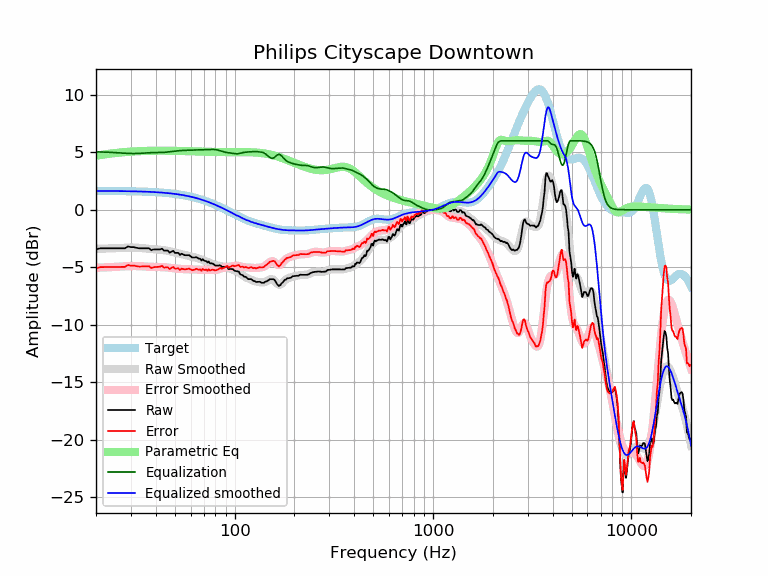

Data behind this chart, as committed beside it:
frequency, raw, error, smoothed, error_smoothed, equalization, parametric_eq, equalized_raw, equalized_smoothed, target
20, -3.45, -5.09, -3.40, -5.04, 5.04, 4.69, 1.59, 1.64, 1.64
21, -3.35, -4.99, -3.39, -5.03, 5.03, 4.76, 1.68, 1.64, 1.64
22, -3.35, -4.98, -3.38, -5.01, 5.01, 4.81, 1.67, 1.64, 1.64
23, -3.35, -4.98, -3.37, -5.00, 5.00, 4.86, 1.65, 1.63, 1.63
24, -3.35, -4.98, -3.35, -4.99, 4.99, 4.90, 1.64, 1.63, 1.63
25, -3.35, -4.98, -3.34, -4.97, 4.97, 4.93, 1.62, 1.63, 1.63
26, -3.35, -4.97, -3.32, -4.95, 4.95, 4.96, 1.60, 1.62, 1.62
27, -3.35, -4.97, -3.31, -4.93, 4.93, 4.99, 1.58, 1.62, 1.62
28, -3.35, -4.97, -3.30, -4.91, 4.91, 5.02, 1.56, 1.62, 1.62
29, -3.19, -4.80, -3.29, -4.90, 4.90, 5.04, 1.71, 1.61, 1.61
30, -3.25, -4.86, -3.28, -4.89, 4.89, 5.05, 1.64, 1.61, 1.61
31, -3.25, -4.85, -3.29, -4.89, 4.89, 5.07, 1.64, 1.60, 1.60
32, -3.31, -4.91, -3.30, -4.89, 4.89, 5.08, 1.58, 1.60, 1.60
33, -3.35, -4.94, -3.31, -4.90, 4.90, 5.10, 1.55, 1.59, 1.59
34, -3.35, -4.93, -3.33, -4.92, 4.92, 5.11, 1.57, 1.58, 1.58
35, -3.35, -4.92, -3.36, -4.93, 4.93, 5.11, 1.58, 1.58, 1.58
36, -3.35, -4.92, -3.38, -4.94, 4.94, 5.12, 1.60, 1.57, 1.57
37, -3.35, -4.91, -3.40, -4.96, 4.96, 5.13, 1.61, 1.56, 1.56
38, -3.52, -5.07, -3.41, -4.96, 4.96, 5.13, 1.44, 1.55, 1.55
39, -3.45, -4.99, -3.43, -4.97, 4.97, 5.13, 1.52, 1.54, 1.54
40, -3.45, -4.98, -3.44, -4.97, 4.97, 5.13, 1.52, 1.53, 1.53
41, -3.45, -4.97, -3.45, -4.97, 4.97, 5.14, 1.52, 1.52, 1.52
42, -3.45, -4.95, -3.47, -4.97, 4.97, 5.14, 1.53, 1.51, 1.51
43, -3.38, -4.87, -3.49, -4.98, 4.98, 5.14, 1.60, 1.49, 1.49
44, -3.55, -5.03, -3.51, -4.99, 4.99, 5.14, 1.44, 1.48, 1.48
45, -3.55, -5.01, -3.54, -5.01, 5.01, 5.14, 1.46, 1.46, 1.46
46, -3.55, -5.00, -3.57, -5.02, 5.02, 5.13, 1.47, 1.45, 1.45
47, -3.73, -5.16, -3.61, -5.04, 5.04, 5.13, 1.31, 1.43, 1.43
48, -3.65, -5.06, -3.64, -5.06, 5.06, 5.13, 1.41, 1.42, 1.42
49, -3.57, -4.97, -3.68, -5.08, 5.08, 5.13, 1.51, 1.40, 1.40
50, -3.75, -5.13, -3.72, -5.10, 5.10, 5.12, 1.35, 1.38, 1.38
51, -3.75, -5.11, -3.75, -5.11, 5.11, 5.12, 1.36, 1.36, 1.36
52, -3.75, -5.09, -3.79, -5.13, 5.13, 5.12, 1.38, 1.34, 1.34
53, -3.93, -5.25, -3.82, -5.14, 5.14, 5.11, 1.21, 1.32, 1.32
54, -3.82, -5.11, -3.86, -5.15, 5.15, 5.11, 1.33, 1.29, 1.29
55, -3.88, -5.15, -3.89, -5.16, 5.16, 5.11, 1.28, 1.27, 1.27
56, -3.95, -5.19, -3.92, -5.16, 5.16, 5.10, 1.22, 1.25, 1.25
57, -3.95, -5.17, -3.95, -5.17, 5.17, 5.10, 1.22, 1.22, 1.22
58, -3.95, -5.14, -3.98, -5.18, 5.18, 5.09, 1.23, 1.19, 1.19
59, -3.95, -5.12, -4.01, -5.18, 5.18, 5.09, 1.23, 1.17, 1.17
60, -4.05, -5.19, -4.04, -5.18, 5.18, 5.08, 1.13, 1.14, 1.14
61, -4.15, -5.26, -4.08, -5.19, 5.19, 5.08, 1.04, 1.11, 1.11
62, -4.15, -5.23, -4.11, -5.19, 5.19, 5.08, 1.04, 1.08, 1.08
63, -4.15, -5.20, -4.14, -5.19, 5.19, 5.07, 1.04, 1.05, 1.05
64, -4.11, -5.13, -4.18, -5.19, 5.19, 5.07, 1.09, 1.02, 1.02
65, -4.19, -5.18, -4.21, -5.20, 5.20, 5.06, 1.01, 0.99, 0.99
66, -4.26, -5.21, -4.25, -5.20, 5.20, 5.06, 0.94, 0.95, 0.95
67, -4.26, -5.18, -4.28, -5.20, 5.20, 5.06, 0.94, 0.92, 0.92
68, -4.42, -5.30, -4.32, -5.21, 5.21, 5.05, 0.79, 0.88, 0.88
69, -4.30, -5.15, -4.36, -5.21, 5.21, 5.05, 0.91, 0.85, 0.85
70, -4.40, -5.21, -4.40, -5.22, 5.22, 5.05, 0.82, 0.81, 0.81
71, -4.46, -5.24, -4.45, -5.22, 5.22, 5.04, 0.76, 0.78, 0.78
72, -4.46, -5.20, -4.49, -5.23, 5.23, 5.04, 0.77, 0.74, 0.74
73, -4.60, -5.30, -4.53, -5.23, 5.23, 5.04, 0.63, 0.70, 0.70
74, -4.50, -5.16, -4.57, -5.24, 5.24, 5.03, 0.74, 0.66, 0.66
75, -4.66, -5.28, -4.61, -5.24, 5.24, 5.03, 0.58, 0.62, 0.62
76, -4.66, -5.24, -4.66, -5.24, 5.24, 5.03, 0.58, 0.59, 0.59
77, -4.66, -5.20, -4.70, -5.24, 5.24, 5.03, 0.58, 0.55, 0.55
78, -4.71, -5.21, -4.74, -5.24, 5.24, 5.02, 0.53, 0.51, 0.51
79, -4.78, -5.24, -4.77, -5.24, 5.24, 5.02, 0.46, 0.47, 0.47
... 553 more rows
